Run: headless pygame with SDL's dummy video driver; simulated clock (each Clock.tick advances the game by its frame time, no real sleeping); random seed 0; keys injected as events and as key.get_pressed() state; no mouse input; restart key C tapped at the start of phases 3 and 4.
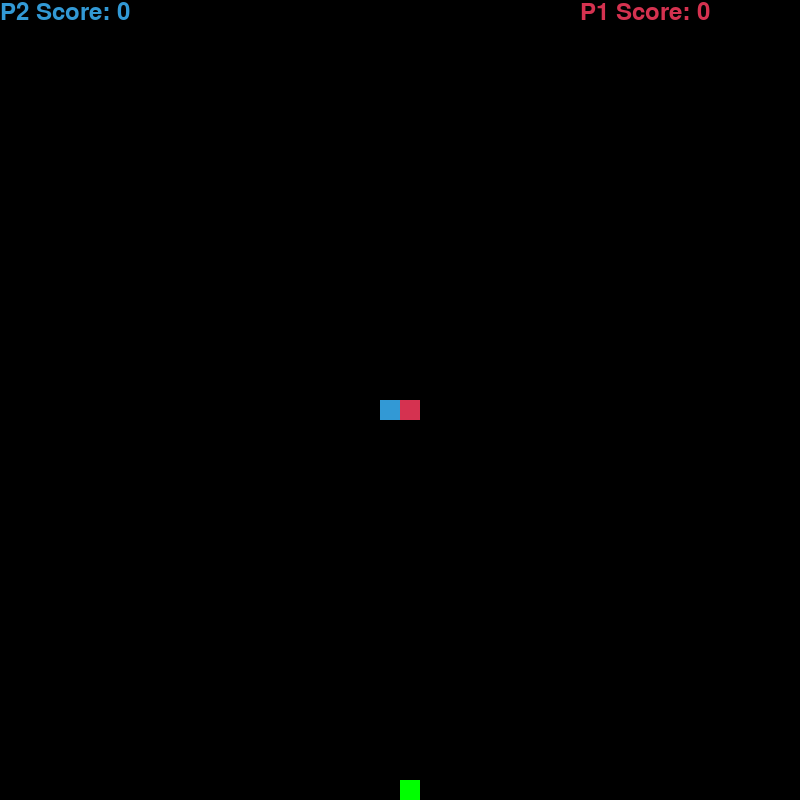
Frame 1 of 4 · flips 1–60 · no input
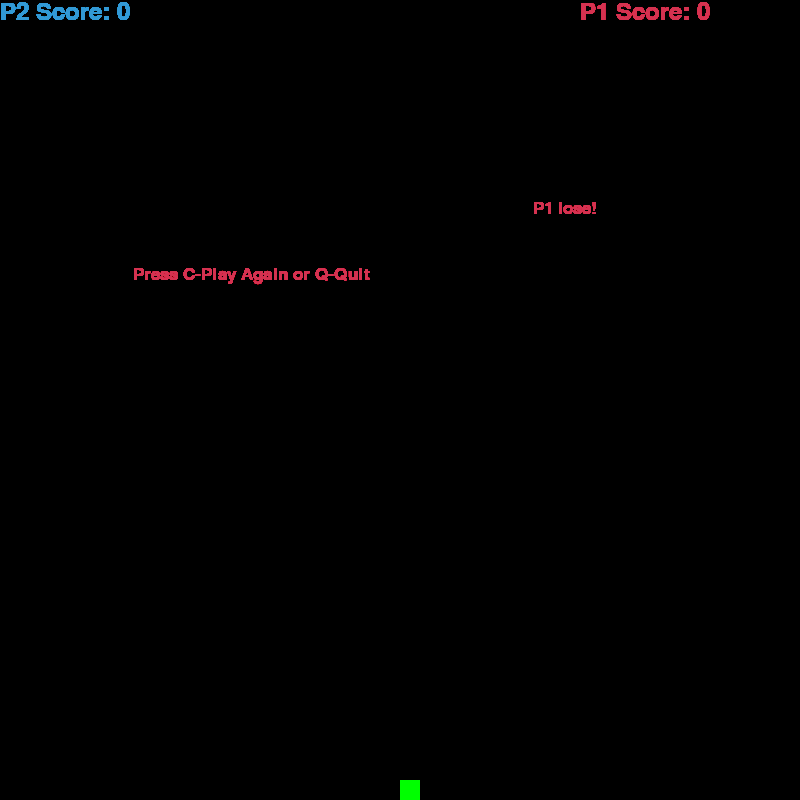
Frame 2 of 4 · flips 61–180 · tapped SPACE, RETURN · held RIGHT (→), D
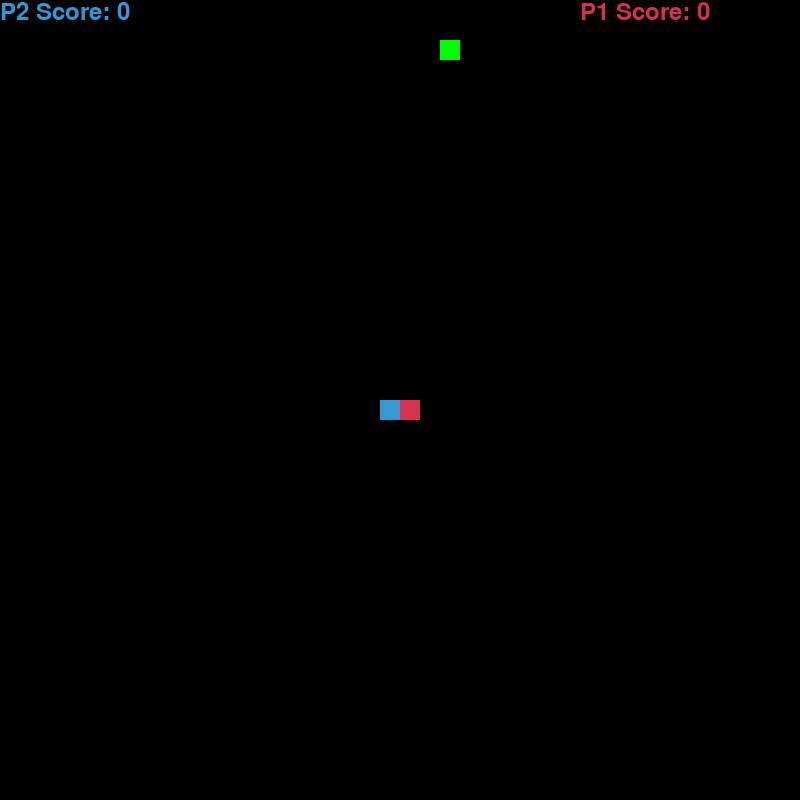
Frame 3 of 4 · flips 181–300 · tapped C · held DOWN (↓), S
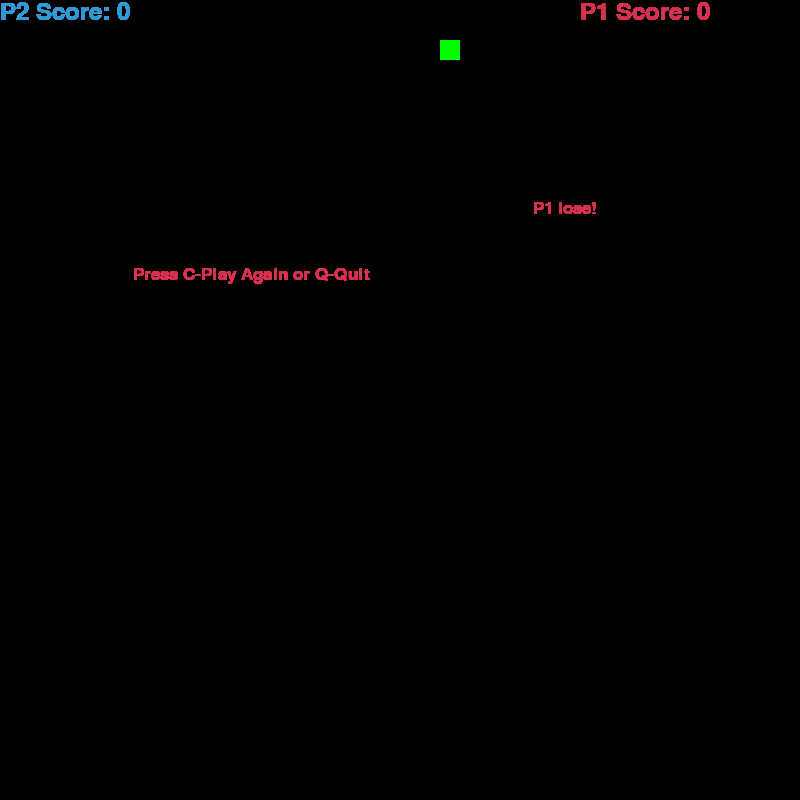
Frame 4 of 4 · flips 301–420 · tapped C · held LEFT (←), A, UP (↑), W

The pygame program that drew these frames:

import pygame as pg
import time
import random as rd

pg.init()

white = (255, 255, 255)
yellow = (255, 255, 102)
black = (0, 0, 0)
red = (213, 50, 80)
green = (0, 255, 0)
blue = (50, 153, 213)

# display setting
dis_width = 800
dis_height = 800
dis = pg.display.set_mode((dis_width, dis_height))
pg.display.set_caption('Snake Game')
clock = pg.time.Clock()

# snake setting

# p1_color = (120, 192, 224)
# p2_color = (68, 157, 209)
p1_color = red
p2_color = blue

snake_size = 20
snake_speed = 8

font_style = pg.font.SysFont("consolas", 25)
score_font = pg.font.SysFont("consolas", 35)


def display_score(player, score, color, xy):
    value = score_font.render(f"P{player} Score: {str(score)}", True, color)
    dis.blit(value, xy)


def move_snake(snake_size, snake_list, color):
    for [x, y] in snake_list:
        pg.draw.rect(dis, color, [x, y, snake_size, snake_size])


def message(msg, color, xy):
    mesg = font_style.render(msg, True, color)
    dis.blit(mesg, xy)


def gameLoop():
    game_over = False
    # game_close = False
    p1_lose = False
    p2_lose = False

    # p1 setting
    # p1_x = dis_width-40
    # p1_y = 20
    p1_x = dis_width/2
    p1_y = dis_height/2
    p1_x_change = 0
    p1_y_change = 0

    p1_snake_List = []
    p1_Length_of_snake = 1

    # p2 setting
    # p2_x = 20
    # p2_y = dis_height-40
    p2_x = dis_width/2-20
    p2_y = dis_height/2

    p2_x_change = 0
    p2_y_change = 0

    p2_snake_List = []
    p2_Length_of_snake = 1

    # food setting
    foodx = round(rd.randrange(0, dis_width - snake_size) /
                  snake_size) * snake_size
    foody = round(rd.randrange(0, dis_height - snake_size) /
                  snake_size) * snake_size

    while not game_over:

        # while game_close == True:
        #     # dis.fill(black)
        #     message("You Lost! Press C-Play Again or Q-Quit", red,[dis_width / 6, dis_height / 3])
        #     display_score(1, p1_Length_of_snake - 1,
        #                   p1_color, [dis_width-220, 0])
        #     display_score(2, p2_Length_of_snake - 1, p2_color, [0, 0])
        #     pg.display.update()
        while p1_lose == True:
            # dis.fill(black)
            message("P1 lose!", red, [dis_width*4 / 6, dis_height / 4])
            message("Press C-Play Again or Q-Quit", red,
                    [dis_width / 6, dis_height / 3])
            display_score(1, p1_Length_of_snake - 1,
                          p1_color, [dis_width-220, 0])
            display_score(2, p2_Length_of_snake - 1, p2_color, [0, 0])
            pg.display.update()
            
            for event in pg.event.get():
                if event.type == pg.KEYDOWN:
                    if event.key == pg.K_q:
                        game_over = True
                        game_close = False
                    if event.key == pg.K_c:
                        gameLoop()
        while p2_lose == True:
            # dis.fill(black)
            message("P2 lose!", red, [dis_width / 6, dis_height / 4])
            message("Press C-Play Again or Q-Quit", red,
                    [dis_width / 6, dis_height / 3])
            display_score(1, p1_Length_of_snake - 1,
                          p1_color, [dis_width-220, 0])
            display_score(2, p2_Length_of_snake - 1, p2_color, [0, 0])
            pg.display.update()

            for event in pg.event.get():
                if event.type == pg.KEYDOWN:
                    if event.key == pg.K_q:
                        game_over = True
                        game_close = False
                    if event.key == pg.K_c:
                        gameLoop()

        for event in pg.event.get():
            if event.type == pg.QUIT:
                game_over = True
            if event.type == pg.KEYDOWN:
                # p1
                if event.key == pg.K_LEFT:
                    p1_x_change = -snake_size
                    p1_y_change = 0
                elif event.key == pg.K_RIGHT:
                    p1_x_change = snake_size
                    p1_y_change = 0
                elif event.key == pg.K_UP:
                    p1_y_change = -snake_size
                    p1_x_change = 0
                elif event.key == pg.K_DOWN:
                    p1_y_change = snake_size
                    p1_x_change = 0
                # if p1_Length_of_snake > 1:
                #     if [p1_x+p1_x_change, p1_y+p1_y_change] == p1_snake_List[-2]:
                #         if p1_x_change == 0:
                #             p1_y_change *= -1
                #         if p1_y_change == 0:
                #             p1_x_change *= -1
                # p2
                if event.key == pg.K_a:
                    p2_x_change = -snake_size
                    p2_y_change = 0
                elif event.key == pg.K_d:
                    p2_x_change = snake_size
                    p2_y_change = 0
                elif event.key == pg.K_w:
                    p2_y_change = -snake_size
                    p2_x_change = 0
                elif event.key == pg.K_s:
                    p2_y_change = snake_size
                    p2_x_change = 0
                # if p2_Length_of_snake > 1:
                #     if [p2_x+p2_x_change, p2_y+p2_y_change] == p2_snake_List[-2]:
                #         if p2_x_change == 0:
                #             p2_y_change *= -1
                #         if p2_y_change == 0:
                #             p2_x_change *= -1
        # p1
        if p1_x >= dis_width or p1_x < 0 or p1_y >= dis_height or p1_y < 0:
            p1_lose = True
        #     game_close = True
        #     message("P1 lose!", red,[dis_width*4 / 6, dis_height / 4])
        p1_x += p1_x_change
        p1_y += p1_y_change

        # p2
        if p2_x >= dis_width or p2_x < 0 or p2_y >= dis_height or p2_y < 0:
            p2_lose = True
            # game_close = True
            # message("P2 lose!", red,[dis_width / 6, dis_height / 4])
        p2_x += p2_x_change
        p2_y += p2_y_change

        dis.fill(black)
        pg.draw.rect(dis, green, [foodx, foody, snake_size, snake_size])

        # p1
        p1_snake_Head = []
        p1_snake_Head.append(p1_x)
        p1_snake_Head.append(p1_y)
        p1_snake_List.append(p1_snake_Head)
        if len(p1_snake_List) > p1_Length_of_snake:
            del p1_snake_List[0]

        for i in p1_snake_List[:-1]:
            if i == p1_snake_Head:
                p1_lose = True
                # game_close = True
                # message("P1 lose!", red,[dis_width*4 / 6, dis_height / 4])
                break
        for j in p2_snake_List:
            if p1_snake_Head == j:
                p1_lose = True
                # game_close = True
                # message("P1 lose!", red,[dis_width*4 / 6, dis_height / 4])
                break

        move_snake(snake_size, p1_snake_List, p1_color)

        display_score(1, p1_Length_of_snake - 1, p1_color, [dis_width-220, 0])
        for i in range(len(p1_snake_List)):
            print('p1 -', i, ':', p1_snake_List[i])

        # p2
        p2_snake_Head = []
        p2_snake_Head.append(p2_x)
        p2_snake_Head.append(p2_y)
        p2_snake_List.append(p2_snake_Head)
        if len(p2_snake_List) > p2_Length_of_snake:
            del p2_snake_List[0]

        for x in p2_snake_List[:-1]:
            if x == p2_snake_Head:
                p2_lose = True
                # game_close = True
                # message("P2 lose!", red,[dis_width*1 / 6, dis_height / 4])
                break
        for j in p1_snake_List:
            if p2_snake_Head == j:
                p2_lose = True
                # game_close = True
                # message("P2 lose!", red,[dis_width*1 / 6, dis_height / 4])
                break
        move_snake(snake_size, p2_snake_List, p2_color)

        display_score(2, p2_Length_of_snake - 1, p2_color, [0, 0])
        for i in range(len(p2_snake_List)):
            print('p2-', i, ':', p2_snake_List[i])

        pg.display.update()

        # p1
        if p1_x == foodx and p1_y == foody:
            foodx = round(rd.randrange(
                0, dis_width - snake_size) / snake_size) * snake_size
            foody = round(rd.randrange(
                0, dis_height - snake_size) / snake_size) * snake_size
            p1_Length_of_snake += 1

        # p2
        if p2_x == foodx and p2_y == foody:
            foodx = round(rd.randrange(
                0, dis_width - snake_size) / snake_size) * snake_size
            foody = round(rd.randrange(
                0, dis_height - snake_size) / snake_size) * snake_size
            p2_Length_of_snake += 1

        clock.tick(snake_speed)

    pg.quit()
    quit()


gameLoop()
